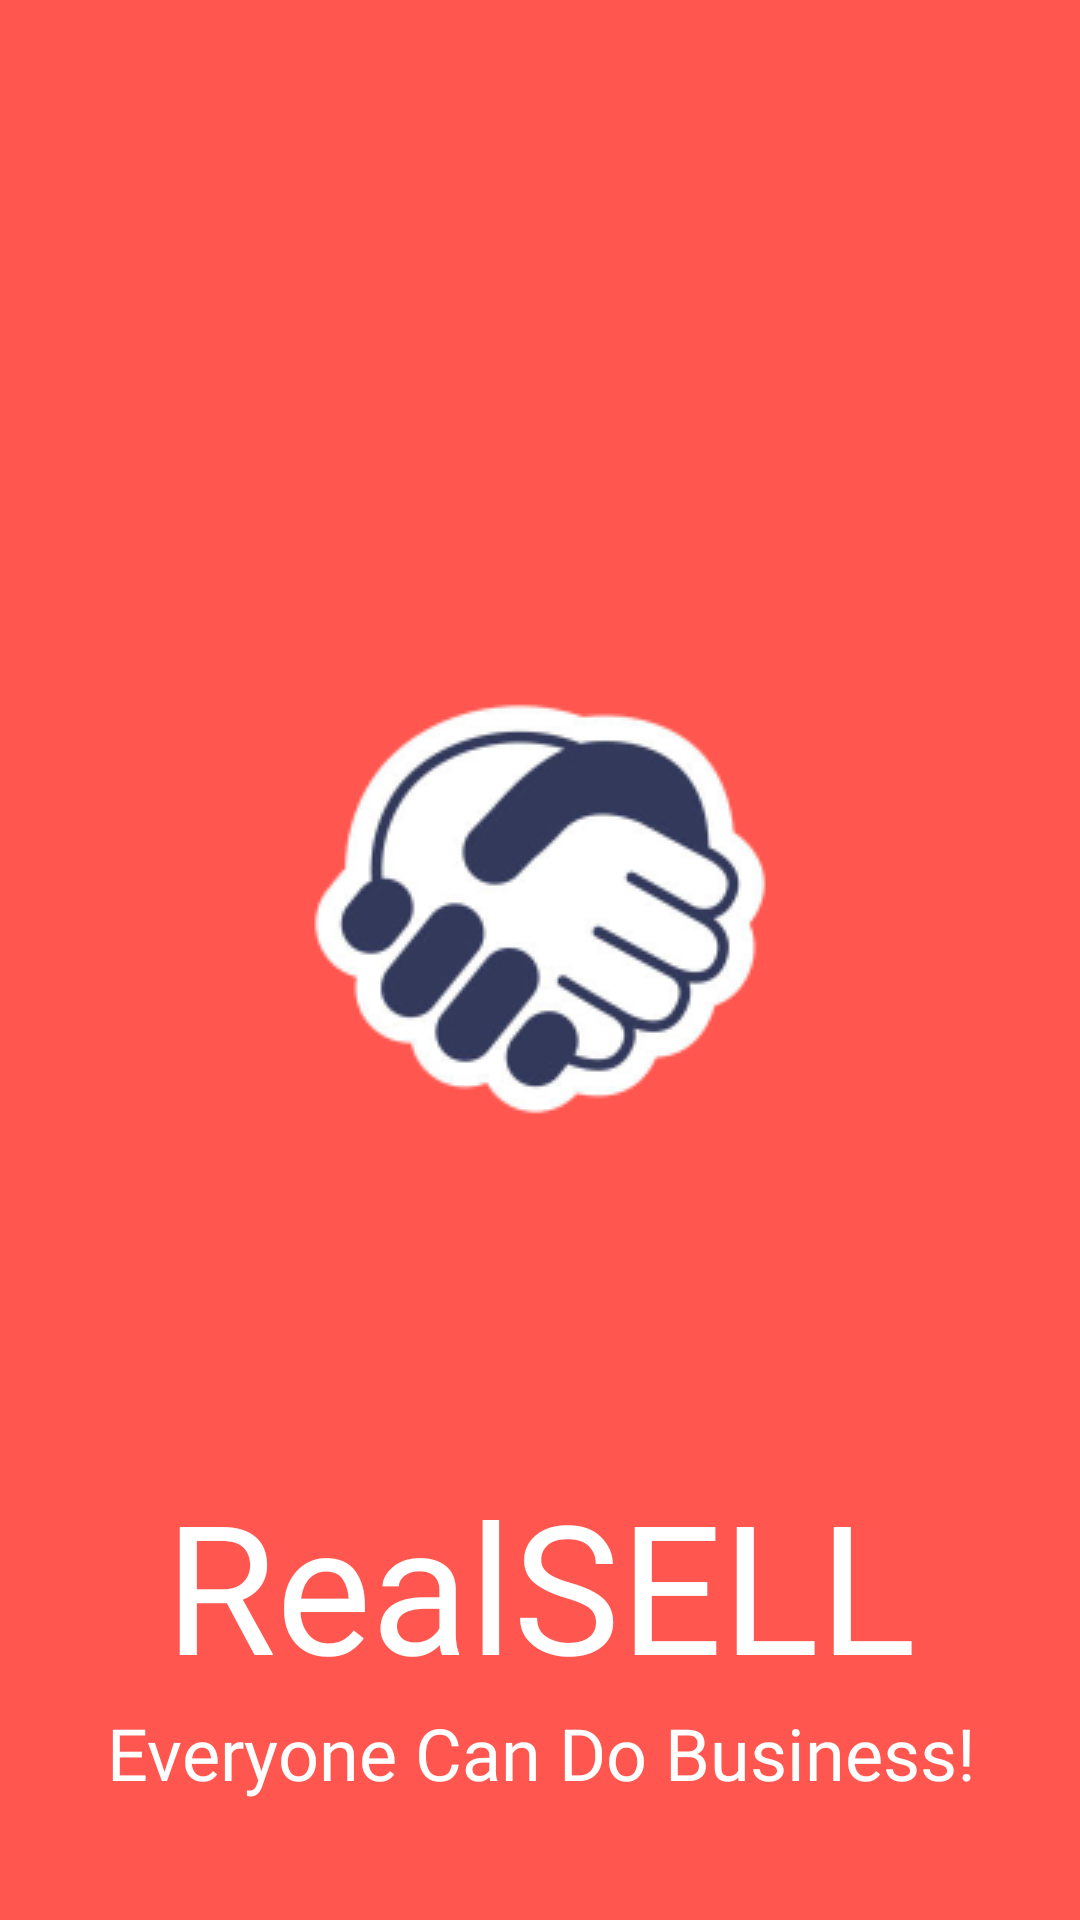

Write the Android layout XML for this screen, with the resource values it uses.
<!-- AndroidManifest.xml: application theme AppTheme -->
<!-- res/layout/activity_splash.xml -->
<?xml version="1.0" encoding="utf-8"?>
<androidx.constraintlayout.widget.ConstraintLayout xmlns:android="http://schemas.android.com/apk/res/android"
    xmlns:app="http://schemas.android.com/apk/res-auto"
    xmlns:tools="http://schemas.android.com/tools"
    android:layout_width="match_parent"
    android:layout_height="match_parent"
    android:background="#FF564F"
    tools:context=".Splash">

    <ImageView
        android:id="@+id/imageView5"
        android:layout_width="0dp"
        android:layout_height="wrap_content"
        android:layout_marginStart="8dp"
        android:layout_marginTop="150dp"
        android:layout_marginEnd="8dp"
        android:transitionName="logo_image"
        app:layout_constraintEnd_toEndOf="parent"
        app:layout_constraintStart_toStartOf="parent"
        app:layout_constraintTop_toTopOf="parent"
        app:srcCompat="@drawable/realsell_one" />

    <TextView
        android:id="@+id/textView4"
        android:layout_width="411dp"
        android:layout_height="wrap_content"
        android:elevation="5dp"
        android:fontFamily="@font/belgrano"
        android:text="Everyone Can Do Business!"
        android:textAlignment="center"
        android:textColor="#fff"
        android:textSize="24sp"

        app:layout_constraintEnd_toEndOf="@+id/textView3"
        app:layout_constraintStart_toStartOf="@+id/textView3"
        app:layout_constraintTop_toBottomOf="@+id/textView3" />

    <TextView
        android:id="@+id/textView3"
        android:layout_width="0dp"
        android:layout_height="wrap_content"
        android:layout_marginTop="32dp"
        android:elevation="5dp"
        android:fontFamily="@font/autour_one"
        android:text="RealSELL"
        android:textAlignment="center"
        android:textColor="#fff"
        android:textSize="60sp"
        android:transitionName="logo_text"
        app:layout_constraintEnd_toEndOf="parent"
        app:layout_constraintStart_toStartOf="parent"
        app:layout_constraintTop_toBottomOf="@+id/imageView5" />

</androidx.constraintlayout.widget.ConstraintLayout>
<!-- resources referenced by this layout -->
<resources>
  <!-- drawable realsell_one: png bitmap (drawable, 20777 bytes) -->
  <style name="AppTheme" parent="Theme.AppCompat.Light.NoActionBar">
          
          <item name="colorPrimary">@color/colorPrimary</item>
          <item name="colorPrimaryDark">@color/colorPrimaryDark</item>
          <item name="colorAccent">@color/colorAccent</item>
          <item name="android:statusBarColor">#00000000</item>
          <item name="android:windowContentTransitions">true</item>
      </style>
  <color name="colorPrimary">#6200EE</color>
  <color name="colorPrimaryDark">#3700B3</color>
  <color name="colorAccent">#03DAC5</color>
</resources>
